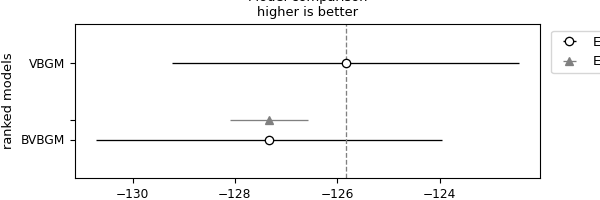

The data file committed next to this chart (first rows):
rank, elpd_loo, p_loo, elpd_diff, weight, se, dse, warning, scale, model
0, -125.8, 4.508, 0.0, 1.0, 3.388, 0.0, False, log, VBGM
1, -127.3, 5.343, 1.494, 0.0, 3.38, 0.754, True, log, BVBGM
